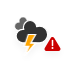
t = 0.00 s
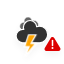
t = 1.17 s
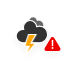
t = 2.33 s
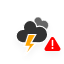
t = 3.50 s
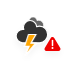
t = 4.67 s
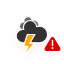
t = 5.83 s

The animated SVG that drew these frames (rendered in a browser with its animation timeline set to each time). Animation: 4 CSS @keyframes rules; one cycle of 7.00 s, repeats indefinitely.

<?xml version="1.0" encoding="utf-8"?>
<!-- (c) ammap.com | SVG weather icons -->
<!-- Severe Thunderstorm | Contributed by hsoJ95 on GitHub: https://github.com/hsoj95 -->
<svg version="1.1" xmlns="http://www.w3.org/2000/svg" xmlns:xlink="http://www.w3.org/1999/xlink" width="64" height="64" viewbox="0 0 64 64">
    <defs>
        <filter id="blur" width="200%" height="200%">
            <feGaussianBlur in="SourceAlpha" stdDeviation="3" />
            <feOffset dx="0" dy="4" result="offsetblur" />
            <feComponentTransfer>
                <feFuncA type="linear" slope="0.05" />
            </feComponentTransfer>
            <feMerge>
                <feMergeNode/>
                <feMergeNode in="SourceGraphic" />
            </feMerge>
        </filter>
        <style type="text/css">
            <![CDATA[
            /*
** CLOUDS
*/

            @keyframes am-weather-cloud-1 {
                0% {
                    -webkit-transform: translate(-5px, 0px);
                    -moz-transform: translate(-5px, 0px);
                    -ms-transform: translate(-5px, 0px);
                    transform: translate(-5px, 0px);
                }

                50% {
                    -webkit-transform: translate(10px, 0px);
                    -moz-transform: translate(10px, 0px);
                    -ms-transform: translate(10px, 0px);
                    transform: translate(10px, 0px);
                }

                100% {
                    -webkit-transform: translate(-5px, 0px);
                    -moz-transform: translate(-5px, 0px);
                    -ms-transform: translate(-5px, 0px);
                    transform: translate(-5px, 0px);
                }
            }

            .am-weather-cloud-1 {
                -webkit-animation-name: am-weather-cloud-1;
                -moz-animation-name: am-weather-cloud-1;
                animation-name: am-weather-cloud-1;
                -webkit-animation-duration: 7s;
                -moz-animation-duration: 7s;
                animation-duration: 7s;
                -webkit-animation-timing-function: linear;
                -moz-animation-timing-function: linear;
                animation-timing-function: linear;
                -webkit-animation-iteration-count: infinite;
                -moz-animation-iteration-count: infinite;
                animation-iteration-count: infinite;
            }

            @keyframes am-weather-cloud-2 {
                0% {
                    -webkit-transform: translate(0px, 0px);
                    -moz-transform: translate(0px, 0px);
                    -ms-transform: translate(0px, 0px);
                    transform: translate(0px, 0px);
                }

                50% {
                    -webkit-transform: translate(2px, 0px);
                    -moz-transform: translate(2px, 0px);
                    -ms-transform: translate(2px, 0px);
                    transform: translate(2px, 0px);
                }

                100% {
                    -webkit-transform: translate(0px, 0px);
                    -moz-transform: translate(0px, 0px);
                    -ms-transform: translate(0px, 0px);
                    transform: translate(0px, 0px);
                }
            }

            .am-weather-cloud-2 {
                -webkit-animation-name: am-weather-cloud-2;
                -moz-animation-name: am-weather-cloud-2;
                animation-name: am-weather-cloud-2;
                -webkit-animation-duration: 3s;
                -moz-animation-duration: 3s;
                animation-duration: 3s;
                -webkit-animation-timing-function: linear;
                -moz-animation-timing-function: linear;
                animation-timing-function: linear;
                -webkit-animation-iteration-count: infinite;
                -moz-animation-iteration-count: infinite;
                animation-iteration-count: infinite;
            }
            /*
** STROKE
*/

            @keyframes am-weather-stroke {
                0% {
                    -webkit-transform: translate(0.0px, 0.0px);
                    -moz-transform: translate(0.0px, 0.0px);
                    -ms-transform: translate(0.0px, 0.0px);
                    transform: translate(0.0px, 0.0px);
                }

                2% {
                    -webkit-transform: translate(0.3px, 0.0px);
                    -moz-transform: translate(0.3px, 0.0px);
                    -ms-transform: translate(0.3px, 0.0px);
                    transform: translate(0.3px, 0.0px);
                }

                4% {
                    -webkit-transform: translate(0.0px, 0.0px);
                    -moz-transform: translate(0.0px, 0.0px);
                    -ms-transform: translate(0.0px, 0.0px);
                    transform: translate(0.0px, 0.0px);
                }

                6% {
                    -webkit-transform: translate(0.5px, 0.4px);
                    -moz-transform: translate(0.5px, 0.4px);
                    -ms-transform: translate(0.5px, 0.4px);
                    transform: translate(0.5px, 0.4px);
                }

                8% {
                    -webkit-transform: translate(0.0px, 0.0px);
                    -moz-transform: translate(0.0px, 0.0px);
                    -ms-transform: translate(0.0px, 0.0px);
                    transform: translate(0.0px, 0.0px);
                }

                10% {
                    -webkit-transform: translate(0.3px, 0.0px);
                    -moz-transform: translate(0.3px, 0.0px);
                    -ms-transform: translate(0.3px, 0.0px);
                    transform: translate(0.3px, 0.0px);
                }

                12% {
                    -webkit-transform: translate(0.0px, 0.0px);
                    -moz-transform: translate(0.0px, 0.0px);
                    -ms-transform: translate(0.0px, 0.0px);
                    transform: translate(0.0px, 0.0px);
                }

                14% {
                    -webkit-transform: translate(0.3px, 0.0px);
                    -moz-transform: translate(0.3px, 0.0px);
                    -ms-transform: translate(0.3px, 0.0px);
                    transform: translate(0.3px, 0.0px);
                }

                16% {
                    -webkit-transform: translate(0.0px, 0.0px);
                    -moz-transform: translate(0.0px, 0.0px);
                    -ms-transform: translate(0.0px, 0.0px);
                    transform: translate(0.0px, 0.0px);
                }

                18% {
                    -webkit-transform: translate(0.3px, 0.0px);
                    -moz-transform: translate(0.3px, 0.0px);
                    -ms-transform: translate(0.3px, 0.0px);
                    transform: translate(0.3px, 0.0px);
                }

                20% {
                    -webkit-transform: translate(0.0px, 0.0px);
                    -moz-transform: translate(0.0px, 0.0px);
                    -ms-transform: translate(0.0px, 0.0px);
                    transform: translate(0.0px, 0.0px);
                }

                22% {
                    -webkit-transform: translate(1px, 0.0px);
                    -moz-transform: translate(1px, 0.0px);
                    -ms-transform: translate(1px, 0.0px);
                    transform: translate(1px, 0.0px);
                }

                24% {
                    -webkit-transform: translate(0.0px, 0.0px);
                    -moz-transform: translate(0.0px, 0.0px);
                    -ms-transform: translate(0.0px, 0.0px);
                    transform: translate(0.0px, 0.0px);
                }

                26% {
                    -webkit-transform: translate(-1px, 0.0px);
                    -moz-transform: translate(-1px, 0.0px);
                    -ms-transform: translate(-1px, 0.0px);
                    transform: translate(-1px, 0.0px);
                }

                28% {
                    -webkit-transform: translate(0.0px, 0.0px);
                    -moz-transform: translate(0.0px, 0.0px);
                    -ms-transform: translate(0.0px, 0.0px);
                    transform: translate(0.0px, 0.0px);
                }

                40% {
                    fill: orange;
                    -webkit-transform: translate(0.0px, 0.0px);
                    -moz-transform: translate(0.0px, 0.0px);
                    -ms-transform: translate(0.0px, 0.0px);
                    transform: translate(0.0px, 0.0px);
                }

                65% {
                    fill: white;
                    -webkit-transform: translate(-1px, 5.0px);
                    -moz-transform: translate(-1px, 5.0px);
                    -ms-transform: translate(-1px, 5.0px);
                    transform: translate(-1px, 5.0px);
                }
                61% {
                    fill: orange;
                }

                100% {
                    -webkit-transform: translate(0.0px, 0.0px);
                    -moz-transform: translate(0.0px, 0.0px);
                    -ms-transform: translate(0.0px, 0.0px);
                    transform: translate(0.0px, 0.0px);
                }
            }

            .am-weather-stroke {
                -webkit-animation-name: am-weather-stroke;
                -moz-animation-name: am-weather-stroke;
                animation-name: am-weather-stroke;
                -webkit-animation-duration: 1.11s;
                -moz-animation-duration: 1.11s;
                animation-duration: 1.11s;
                -webkit-animation-timing-function: linear;
                -moz-animation-timing-function: linear;
                animation-timing-function: linear;
                -webkit-animation-iteration-count: infinite;
                -moz-animation-iteration-count: infinite;
                animation-iteration-count: infinite;
            }

            @keyframes error {
                0% {
                    fill: #cc0000;
                }

                50% {
                    fill: #ff0000;
                }

                100% {
                    fill: #cc0000;
                }
            }

            #Shape {
                -webkit-animation-name: error;
                -moz-animation-name: error;
                animation-name: error;
                -webkit-animation-duration: 1s;
                -moz-animation-duration: 1s;
                animation-duration: 1s;
                -webkit-animation-timing-function: linear;
                -moz-animation-timing-function: linear;
                animation-timing-function: linear;
                -webkit-animation-iteration-count: infinite;
                -moz-animation-iteration-count: infinite;
                animation-iteration-count: infinite;
            }

            ]]>
        </style>
    </defs>
    <g filter="url(#blur)" id="thunder">
        <g transform="translate(20,10)">
            <g class="am-weather-cloud-1">
                <path d="M47.7,35.4     c0-4.6-3.7-8.2-8.2-8.2c-1,0-1.9,0.2-2.8,0.5c-0.3-3.4-3.1-6.2-6.6-6.2c-3.7,0-6.7,3-6.7,6.7c0,0.8,0.2,1.6,0.4,2.3     c-0.3-0.1-0.7-0.1-1-0.1c-3.7,0-6.7,3-6.7,6.7c0,3.6,2.9,6.6,6.5,6.7l17.2,0C44.2,43.3,47.7,39.8,47.7,35.4z"
                    fill="#666" stroke="white" stroke-linejoin="round" stroke-width="1.2" transform="translate(-10,-6), scale(0.6)"
                />
            </g>
            <g>
                <path d="M47.7,35.4     c0-4.6-3.7-8.2-8.2-8.2c-1,0-1.9,0.2-2.8,0.5c-0.3-3.4-3.1-6.2-6.6-6.2c-3.7,0-6.7,3-6.7,6.7c0,0.8,0.2,1.6,0.4,2.3     c-0.3-0.1-0.7-0.1-1-0.1c-3.7,0-6.7,3-6.7,6.7c0,3.6,2.9,6.6,6.5,6.7l17.2,0C44.2,43.3,47.7,39.8,47.7,35.4z"
                    fill="#333" stroke="white" stroke-linejoin="round" stroke-width="1.2" transform="translate(-20,-11)" />
            </g>
            <g transform="translate(-9,28), scale(1.2)">
                <polygon class="am-weather-stroke" fill="orange" stroke="white" stroke-width="1" points="14.3,-2.9 20.5,-2.9 16.4,4.3 20.3,4.3 11.5,14.6 14.9,6.9 11.1,6.9"
                />
            </g>
            <g id="error" transform="translate(23, 25)">
                <path d="M7.77911118,2.90598694 L1.78786622,13.0231308 L1.78786622,13.0231308 C1.2250391,13.9735514 1.53924574,15.2002811 2.48966639,15.7631082 C2.79820001,15.9458179 3.15018031,16.0422194 3.50875504,16.0422194 L15.491245,16.0422194 L15.491245,16.0422194 C16.5958145,16.0422194 17.491245,15.1467889 17.491245,14.0422194 C17.491245,13.6836447 17.3948435,13.3316644 17.2121338,13.0231308 L11.2208888,2.90598694 L11.2208888,2.90598694 C10.6580617,1.95556629 9.431332,1.64135966 8.48091135,2.20418678 C8.19172737,2.37543789 7.95036229,2.61680296 7.77911118,2.90598694 Z"
                    id="Shape" fill="#CC0000" fill-rule="nonzero"></path>
                <path d="M9.5,10.5 L9.5,5.5" id="Line" stroke="#FFFFFF" stroke-width="1.5" stroke-linecap="round"></path>
                <circle id="Oval" fill="#FFFFFF" cx="9.5" cy="13" r="1"></circle>
            </g>
        </g>
    </g>
</svg>
